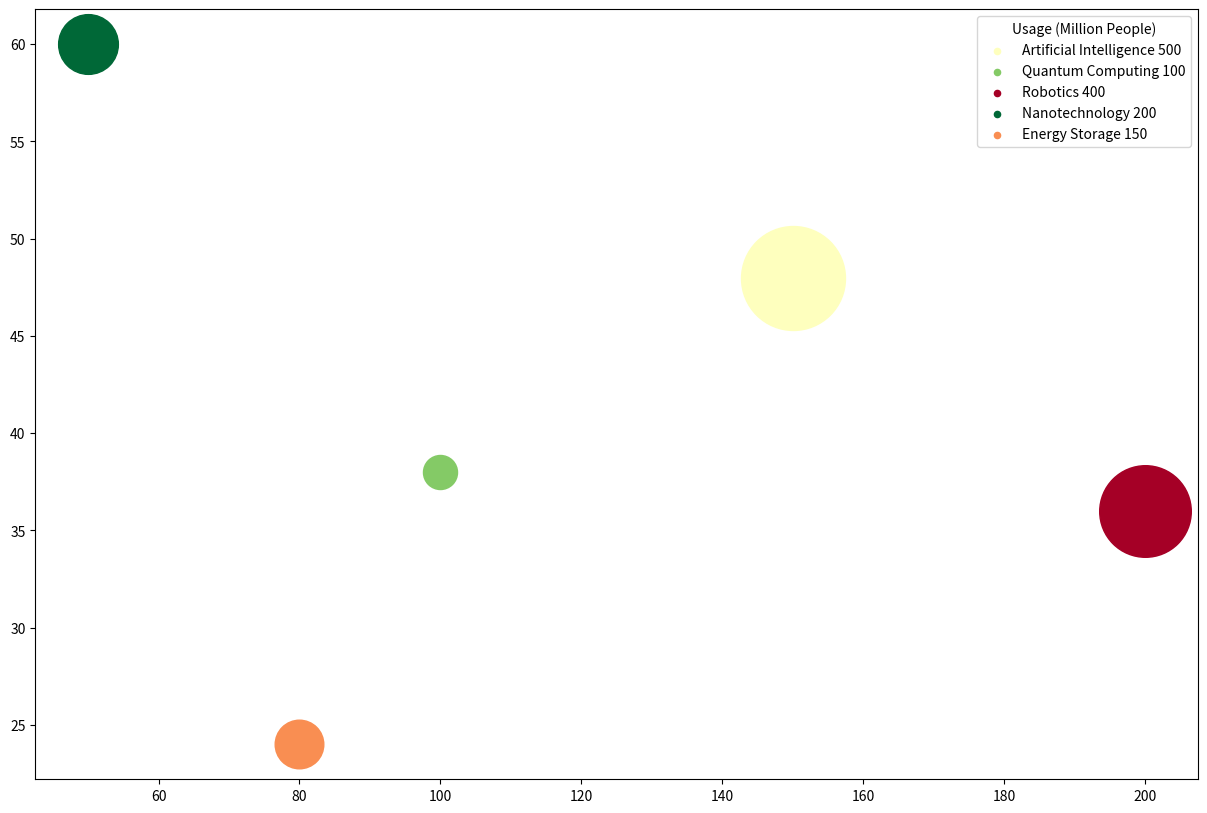

Generate this figure with matplotlib: (Note: this script raises an exception after producing the figure.)


import matplotlib.pyplot as plt
import numpy as np
import matplotlib.cm as cm

data_labels = ['Research Cost (Million $)', 'Development Time (Months)', 'Usage (Million People)', 'Success Rate (%)']
data = np.array([[150, 48, 500, 85],
                 [100, 38, 100, 90],
                 [200, 36, 400, 75],
                 [50, 60, 200, 95],
                 [80, 24, 150, 80]])
line_labels = ['Artificial Intelligence', 'Quantum Computing', 'Robotics', 'Nanotechnology', 'Energy Storage']

fig = plt.figure(figsize=(15, 10))
ax = fig.add_subplot()
norm = cm.colors.Normalize(vmin=data[:, 3].min(), vmax=data[:, 3].max())
s_m = cm.ScalarMappable(cmap=cm.RdYlGn, norm=norm)
s_m.set_array([])

for i, line_label in enumerate(line_labels):
    ax.scatter(data[i, 0], data[i, 1], s=(data[i, 2] - data[:, 2].min()) / (data[:, 2].max() - data[:, 2].min()) * 5000 + 600,
               c=s_m.to_rgba(data[i, 3]), label=None)
    ax.scatter([], [], s=20, c=s_m.to_rgba(data[i, 3]), label=line_label + f' {data[i, 2]}')

ax.legend(title=data_labels[2])
cb = fig.colorbar(s_m, ticks=np.linspace(data[:, 3].min(), data[:, 3].max(), 5))
cb.ax.set_title(data_labels[3])
ax.set_xlabel(data_labels[0])
ax.set_ylabel(data_labels[1])
ax.set_title('Cost and Time Investment for Advanced Science and Engineering Technologies')
plt.xticks(rotation=45)
plt.yticks(rotation=45)
plt.grid(True)
plt.tight_layout()
plt.savefig('/cpfs01/user/yehancheng/workspace/datasets/SimChartV2/demo/bubble/png/17_2023122261326.png')
plt.clf()
